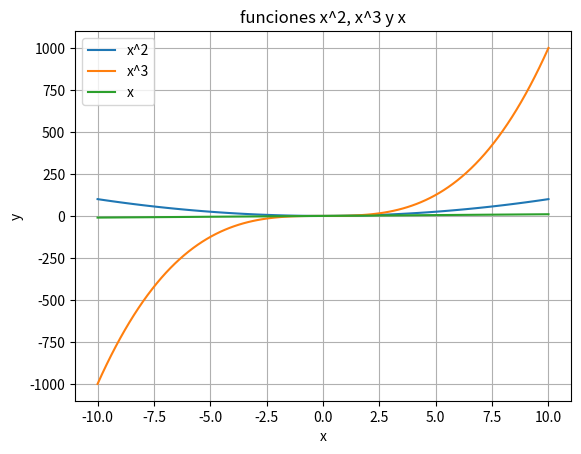

The matplotlib source for this figure:
# -*- coding: utf-8 -*-
"""
Created on Fry Feb  7 23:53:54 2025

@author: FRANCISCO JESUS MARTINEZ LOPEZ
"""

import numpy as np
import matplotlib.pyplot as plt

x = np.linspace(-10, 10, 100)
plt.plot(x, x**2, label="x^2")
plt.plot(x, x**3, label="x^3")
plt.plot(x, x, label="x")
plt.xlabel("x")
plt.ylabel("y")
plt.title("funciones x^2, x^3 y x")
plt.legend()
plt.grid(True)
plt.show()